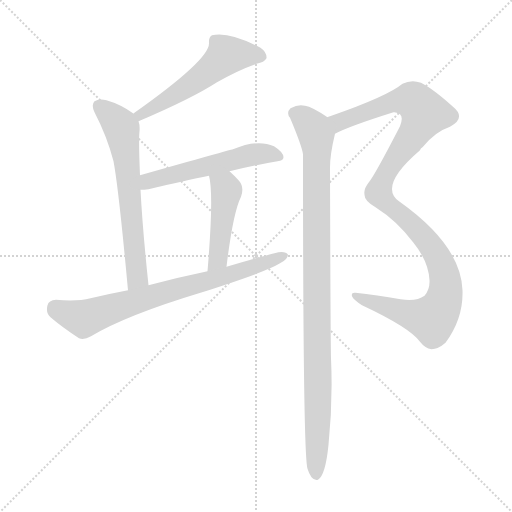
t = 0.00 s
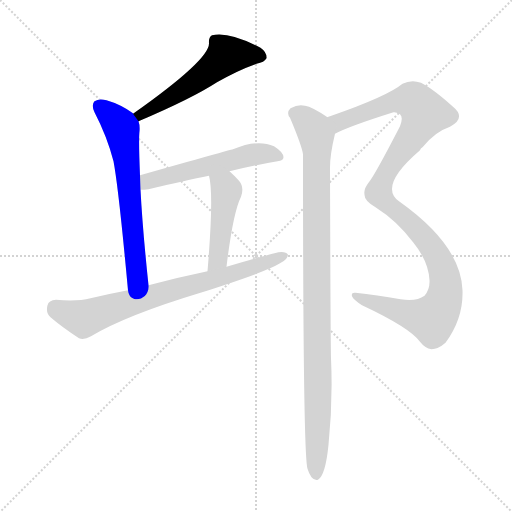
t = 1.19 s
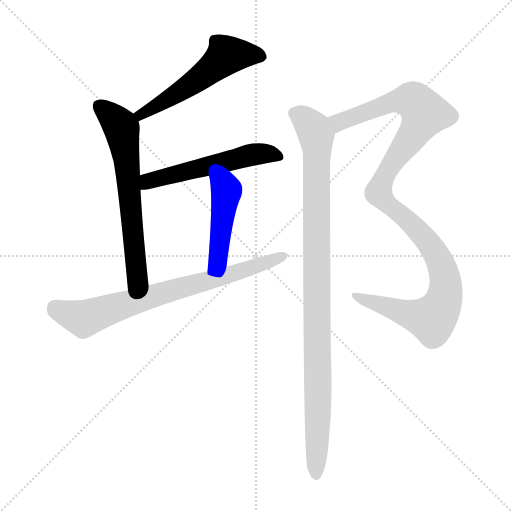
t = 2.38 s
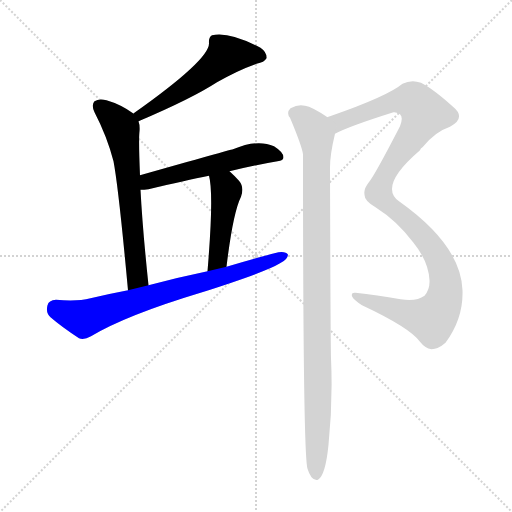
t = 3.56 s
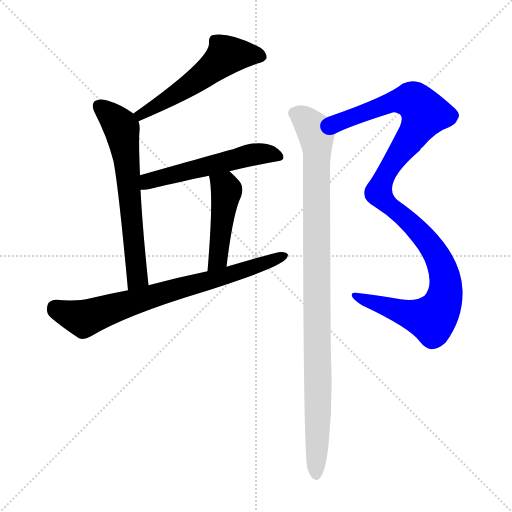
t = 4.75 s
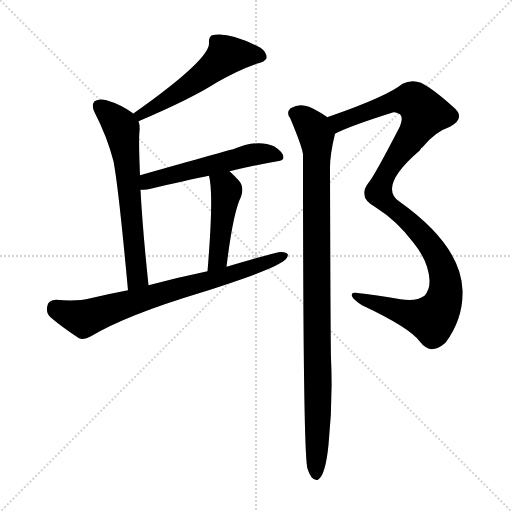
t = 5.94 s

The animated SVG that drew these frames (rendered in a browser with its animation timeline set to each time). Animation: 7 CSS @keyframes rules; one cycle of 5.94 s.

<svg version="1.1" viewBox="0 0 1024 1024" xmlns="http://www.w3.org/2000/svg">
  <g stroke="lightgray" stroke-dasharray="1,1" stroke-width="1" transform="scale(4, 4)">
    <line x1="0" y1="0" x2="256" y2="256"></line>
    <line x1="256" y1="0" x2="0" y2="256"></line>
    <line x1="128" y1="0" x2="128" y2="256"></line>
    <line x1="0" y1="128" x2="256" y2="128"></line>
  </g>
<g transform="scale(1, -1) translate(0, -900)">
   <style type="text/css">
    @keyframes keyframes0 {
      from {
       stroke: blue;
       stroke-dashoffset: 538;
       stroke-width: 128;
       }
       64% {
       animation-timing-function: step-end;
       stroke: blue;
       stroke-dashoffset: 0;
       stroke-width: 128;
       }
       to {
       stroke: black;
       stroke-width: 1024;
       }
       }
       #make-me-a-hanzi-animation-0 {
         animation: keyframes0 0.687826s both;
         animation-delay: 0.000000s;
         animation-timing-function: linear;
       }
    @keyframes keyframes1 {
      from {
       stroke: blue;
       stroke-dashoffset: 641;
       stroke-width: 128;
       }
       68% {
       animation-timing-function: step-end;
       stroke: blue;
       stroke-dashoffset: 0;
       stroke-width: 128;
       }
       to {
       stroke: black;
       stroke-width: 1024;
       }
       }
       #make-me-a-hanzi-animation-1 {
         animation: keyframes1 0.771647s both;
         animation-delay: 0.687826s;
         animation-timing-function: linear;
       }
    @keyframes keyframes2 {
      from {
       stroke: blue;
       stroke-dashoffset: 539;
       stroke-width: 128;
       }
       64% {
       animation-timing-function: step-end;
       stroke: blue;
       stroke-dashoffset: 0;
       stroke-width: 128;
       }
       to {
       stroke: black;
       stroke-width: 1024;
       }
       }
       #make-me-a-hanzi-animation-2 {
         animation: keyframes2 0.688639s both;
         animation-delay: 1.459473s;
         animation-timing-function: linear;
       }
    @keyframes keyframes3 {
      from {
       stroke: blue;
       stroke-dashoffset: 455;
       stroke-width: 128;
       }
       60% {
       animation-timing-function: step-end;
       stroke: blue;
       stroke-dashoffset: 0;
       stroke-width: 128;
       }
       to {
       stroke: black;
       stroke-width: 1024;
       }
       }
       #make-me-a-hanzi-animation-3 {
         animation: keyframes3 0.620280s both;
         animation-delay: 2.148112s;
         animation-timing-function: linear;
       }
    @keyframes keyframes4 {
      from {
       stroke: blue;
       stroke-dashoffset: 739;
       stroke-width: 128;
       }
       71% {
       animation-timing-function: step-end;
       stroke: blue;
       stroke-dashoffset: 0;
       stroke-width: 128;
       }
       to {
       stroke: black;
       stroke-width: 1024;
       }
       }
       #make-me-a-hanzi-animation-4 {
         animation: keyframes4 0.851400s both;
         animation-delay: 2.768392s;
         animation-timing-function: linear;
       }
    @keyframes keyframes5 {
      from {
       stroke: blue;
       stroke-dashoffset: 1117;
       stroke-width: 128;
       }
       78% {
       animation-timing-function: step-end;
       stroke: blue;
       stroke-dashoffset: 0;
       stroke-width: 128;
       }
       to {
       stroke: black;
       stroke-width: 1024;
       }
       }
       #make-me-a-hanzi-animation-5 {
         animation: keyframes5 1.159017s both;
         animation-delay: 3.619792s;
         animation-timing-function: linear;
       }
    @keyframes keyframes6 {
      from {
       stroke: blue;
       stroke-dashoffset: 999;
       stroke-width: 128;
       }
       76% {
       animation-timing-function: step-end;
       stroke: blue;
       stroke-dashoffset: 0;
       stroke-width: 128;
       }
       to {
       stroke: black;
       stroke-width: 1024;
       }
       }
       #make-me-a-hanzi-animation-6 {
         animation: keyframes6 1.062988s both;
         animation-delay: 4.778809s;
         animation-timing-function: linear;
       }
</style>
<path d="M 277.0 657.5 Q 383.0 702.5 434.0 735.5 Q 476.0 759.5 513.0 772.5 Q 529.0 775.5 533.0 783.5 Q 534.0 795.5 521.0 804.5 Q 458.0 837.5 424.0 829.5 Q 417.0 825.5 418.0 813.5 Q 419.0 780.5 266.0 672.5 C 242.0 655.5 249.0 645.5 277.0 657.5 Z" fill="lightgray"></path> 
<path d="M 280.0 549.5 Q 277.0 619.5 279.0 637.5 Q 280.0 649.5 277.0 657.5 L 266.0 672.5 L 266.0 673.5 Q 241.0 691.5 213.0 699.5 Q 198.0 703.5 189.0 697.5 Q 182.0 690.5 189.0 675.5 Q 214.0 627.5 227.0 577.5 Q 237.0 525.5 256.0 319.5 C 259.0 289.5 300.0 299.5 297.0 329.5 Q 285.0 443.5 281.0 520.5 L 280.0 549.5 Z" fill="lightgray"></path> 
<path d="M 459.0 557.5 Q 508.0 569.5 555.0 577.5 Q 567.0 578.5 567.0 585.5 Q 567.0 595.5 548.0 607.5 Q 515.0 622.5 466.0 601.5 Q 460.0 600.5 280.0 549.5 C 251.0 541.5 251.0 519.5 281.0 520.5 Q 288.0 520.5 297.0 521.5 Q 372.0 539.5 418.0 548.5 L 459.0 557.5 Z" fill="lightgray"></path> 
<path d="M 453.0 366.5 Q 466.0 474.5 482.0 506.5 Q 489.0 525.5 478.0 538.5 Q 469.0 548.5 459.0 557.5 C 437.0 577.5 412.0 577.5 418.0 548.5 Q 428.0 512.5 415.0 357.5 C 413.0 327.5 449.0 336.5 453.0 366.5 Z" fill="lightgray"></path> 
<path d="M 256.0 319.5 Q 219.0 312.5 181.0 303.5 Q 154.0 296.5 112.0 300.5 Q 97.0 299.5 95.0 289.5 Q 91.0 274.5 101.0 265.5 Q 123.0 246.5 158.0 223.5 Q 168.0 219.5 182.0 227.5 Q 252.0 269.5 401.0 314.5 Q 533.0 356.5 560.0 373.5 Q 575.0 380.5 576.0 390.5 Q 572.0 397.5 557.0 395.5 Q 506.0 382.5 453.0 366.5 L 415.0 357.5 Q 357.0 345.5 297.0 329.5 L 256.0 319.5 Z" fill="lightgray"></path> 
<path d="M 849.0 308.5 Q 833.0 296.5 801.0 301.5 Q 753.0 310.5 711.0 314.5 Q 702.0 315.5 704.0 307.5 Q 707.0 300.5 724.0 289.5 Q 820.0 244.5 840.0 216.5 Q 850.0 203.5 863.0 201.5 Q 876.0 201.5 891.0 214.5 Q 927.0 263.5 925.0 319.5 Q 922.0 409.5 798.0 497.5 Q 756.0 527.5 840.0 599.5 Q 841.0 603.5 845.0 605.5 Q 870.0 636.5 900.0 646.5 Q 933.0 664.5 906.0 686.5 Q 866.0 722.5 842.0 734.5 Q 823.0 741.5 805.0 732.5 Q 775.0 707.5 660.0 667.5 Q 656.0 666.5 655.0 665.5 C 627.0 655.5 643.0 620.5 670.0 632.5 Q 698.0 647.5 787.0 675.5 Q 791.0 676.5 800.0 671.5 Q 807.0 665.5 800.0 647.5 Q 749.0 548.5 737.0 534.5 Q 727.0 521.5 729.0 511.5 Q 728.0 498.5 751.0 485.5 Q 794.0 458.5 827.0 414.5 Q 857.0 377.5 859.0 339.5 Q 860.0 321.5 849.0 308.5 Z" fill="lightgray"></path> 
<path d="M 655.0 665.5 Q 624.0 686.5 610.0 688.5 Q 597.0 692.5 581.0 683.5 Q 572.0 674.5 580.0 664.5 Q 604.0 607.5 606.0 591.5 Q 606.0 -8.5 615.0 -37.5 Q 618.0 -47.5 623.0 -54.5 Q 629.0 -61.5 636.0 -59.5 Q 651.0 -50.5 657.0 10.5 Q 666.0 97.5 662.0 183.5 Q 661.0 216.5 660.0 564.5 Q 660.0 591.5 670.0 632.5 C 675.0 653.5 675.0 653.5 655.0 665.5 Z" fill="lightgray"></path> 
      <clipPath id="make-me-a-hanzi-clip-0">
      <path d="M 277.0 657.5 Q 383.0 702.5 434.0 735.5 Q 476.0 759.5 513.0 772.5 Q 529.0 775.5 533.0 783.5 Q 534.0 795.5 521.0 804.5 Q 458.0 837.5 424.0 829.5 Q 417.0 825.5 418.0 813.5 Q 419.0 780.5 266.0 672.5 C 242.0 655.5 249.0 645.5 277.0 657.5 Z" fill="lightgray"></path>
      </clipPath>
      <path clip-path="url(#make-me-a-hanzi-clip-0)" d="M 523.0 787.5 L 451.0 788.5 L 406.0 748.5 L 317.0 689.5 L 283.0 674.5 L 284.0 668.5 " fill="none" id="make-me-a-hanzi-animation-0" stroke-dasharray="410 820" stroke-linecap="round"></path>

      <clipPath id="make-me-a-hanzi-clip-1">
      <path d="M 280.0 549.5 Q 277.0 619.5 279.0 637.5 Q 280.0 649.5 277.0 657.5 L 266.0 672.5 L 266.0 673.5 Q 241.0 691.5 213.0 699.5 Q 198.0 703.5 189.0 697.5 Q 182.0 690.5 189.0 675.5 Q 214.0 627.5 227.0 577.5 Q 237.0 525.5 256.0 319.5 C 259.0 289.5 300.0 299.5 297.0 329.5 Q 285.0 443.5 281.0 520.5 L 280.0 549.5 Z" fill="lightgray"></path>
      </clipPath>
      <path clip-path="url(#make-me-a-hanzi-clip-1)" d="M 198.0 688.5 L 241.0 648.5 L 251.0 597.5 L 275.0 344.5 L 260.0 331.5 " fill="none" id="make-me-a-hanzi-animation-1" stroke-dasharray="513 1026" stroke-linecap="round"></path>

      <clipPath id="make-me-a-hanzi-clip-2">
      <path d="M 459.0 557.5 Q 508.0 569.5 555.0 577.5 Q 567.0 578.5 567.0 585.5 Q 567.0 595.5 548.0 607.5 Q 515.0 622.5 466.0 601.5 Q 460.0 600.5 280.0 549.5 C 251.0 541.5 251.0 519.5 281.0 520.5 Q 288.0 520.5 297.0 521.5 Q 372.0 539.5 418.0 548.5 L 459.0 557.5 Z" fill="lightgray"></path>
      </clipPath>
      <path clip-path="url(#make-me-a-hanzi-clip-2)" d="M 285.0 527.5 L 299.0 540.5 L 507.0 591.5 L 557.0 587.5 " fill="none" id="make-me-a-hanzi-animation-2" stroke-dasharray="411 822" stroke-linecap="round"></path>

      <clipPath id="make-me-a-hanzi-clip-3">
      <path d="M 453.0 366.5 Q 466.0 474.5 482.0 506.5 Q 489.0 525.5 478.0 538.5 Q 469.0 548.5 459.0 557.5 C 437.0 577.5 412.0 577.5 418.0 548.5 Q 428.0 512.5 415.0 357.5 C 413.0 327.5 449.0 336.5 453.0 366.5 Z" fill="lightgray"></path>
      </clipPath>
      <path clip-path="url(#make-me-a-hanzi-clip-3)" d="M 426.0 546.5 L 452.0 523.5 L 453.0 514.5 L 437.0 383.5 L 419.0 369.5 " fill="none" id="make-me-a-hanzi-animation-3" stroke-dasharray="327 654" stroke-linecap="round"></path>

      <clipPath id="make-me-a-hanzi-clip-4">
      <path d="M 256.0 319.5 Q 219.0 312.5 181.0 303.5 Q 154.0 296.5 112.0 300.5 Q 97.0 299.5 95.0 289.5 Q 91.0 274.5 101.0 265.5 Q 123.0 246.5 158.0 223.5 Q 168.0 219.5 182.0 227.5 Q 252.0 269.5 401.0 314.5 Q 533.0 356.5 560.0 373.5 Q 575.0 380.5 576.0 390.5 Q 572.0 397.5 557.0 395.5 Q 506.0 382.5 453.0 366.5 L 415.0 357.5 Q 357.0 345.5 297.0 329.5 L 256.0 319.5 Z" fill="lightgray"></path>
      </clipPath>
      <path clip-path="url(#make-me-a-hanzi-clip-4)" d="M 110.0 285.5 L 168.0 262.5 L 339.0 318.5 L 430.0 340.5 L 569.0 388.5 " fill="none" id="make-me-a-hanzi-animation-4" stroke-dasharray="611 1222" stroke-linecap="round"></path>

      <clipPath id="make-me-a-hanzi-clip-5">
      <path d="M 849.0 308.5 Q 833.0 296.5 801.0 301.5 Q 753.0 310.5 711.0 314.5 Q 702.0 315.5 704.0 307.5 Q 707.0 300.5 724.0 289.5 Q 820.0 244.5 840.0 216.5 Q 850.0 203.5 863.0 201.5 Q 876.0 201.5 891.0 214.5 Q 927.0 263.5 925.0 319.5 Q 922.0 409.5 798.0 497.5 Q 756.0 527.5 840.0 599.5 Q 841.0 603.5 845.0 605.5 Q 870.0 636.5 900.0 646.5 Q 933.0 664.5 906.0 686.5 Q 866.0 722.5 842.0 734.5 Q 823.0 741.5 805.0 732.5 Q 775.0 707.5 660.0 667.5 Q 656.0 666.5 655.0 665.5 C 627.0 655.5 643.0 620.5 670.0 632.5 Q 698.0 647.5 787.0 675.5 Q 791.0 676.5 800.0 671.5 Q 807.0 665.5 800.0 647.5 Q 749.0 548.5 737.0 534.5 Q 727.0 521.5 729.0 511.5 Q 728.0 498.5 751.0 485.5 Q 794.0 458.5 827.0 414.5 Q 857.0 377.5 859.0 339.5 Q 860.0 321.5 849.0 308.5 Z" fill="lightgray"></path>
      </clipPath>
      <path clip-path="url(#make-me-a-hanzi-clip-5)" d="M 660.0 661.5 L 687.0 658.5 L 782.0 695.5 L 823.0 700.5 L 849.0 673.5 L 827.0 631.5 L 776.0 560.5 L 757.0 514.5 L 768.0 498.5 L 812.0 464.5 L 867.0 400.5 L 888.0 354.5 L 888.0 299.5 L 864.0 261.5 L 815.0 271.5 L 712.0 306.5 " fill="none" id="make-me-a-hanzi-animation-5" stroke-dasharray="989 1978" stroke-linecap="round"></path>

      <clipPath id="make-me-a-hanzi-clip-6">
      <path d="M 655.0 665.5 Q 624.0 686.5 610.0 688.5 Q 597.0 692.5 581.0 683.5 Q 572.0 674.5 580.0 664.5 Q 604.0 607.5 606.0 591.5 Q 606.0 -8.5 615.0 -37.5 Q 618.0 -47.5 623.0 -54.5 Q 629.0 -61.5 636.0 -59.5 Q 651.0 -50.5 657.0 10.5 Q 666.0 97.5 662.0 183.5 Q 661.0 216.5 660.0 564.5 Q 660.0 591.5 670.0 632.5 C 675.0 653.5 675.0 653.5 655.0 665.5 Z" fill="lightgray"></path>
      </clipPath>
      <path clip-path="url(#make-me-a-hanzi-clip-6)" d="M 589.0 673.5 L 627.0 642.5 L 634.0 599.5 L 632.0 -50.5 " fill="none" id="make-me-a-hanzi-animation-6" stroke-dasharray="871 1742" stroke-linecap="round"></path>

</g>
</svg>
